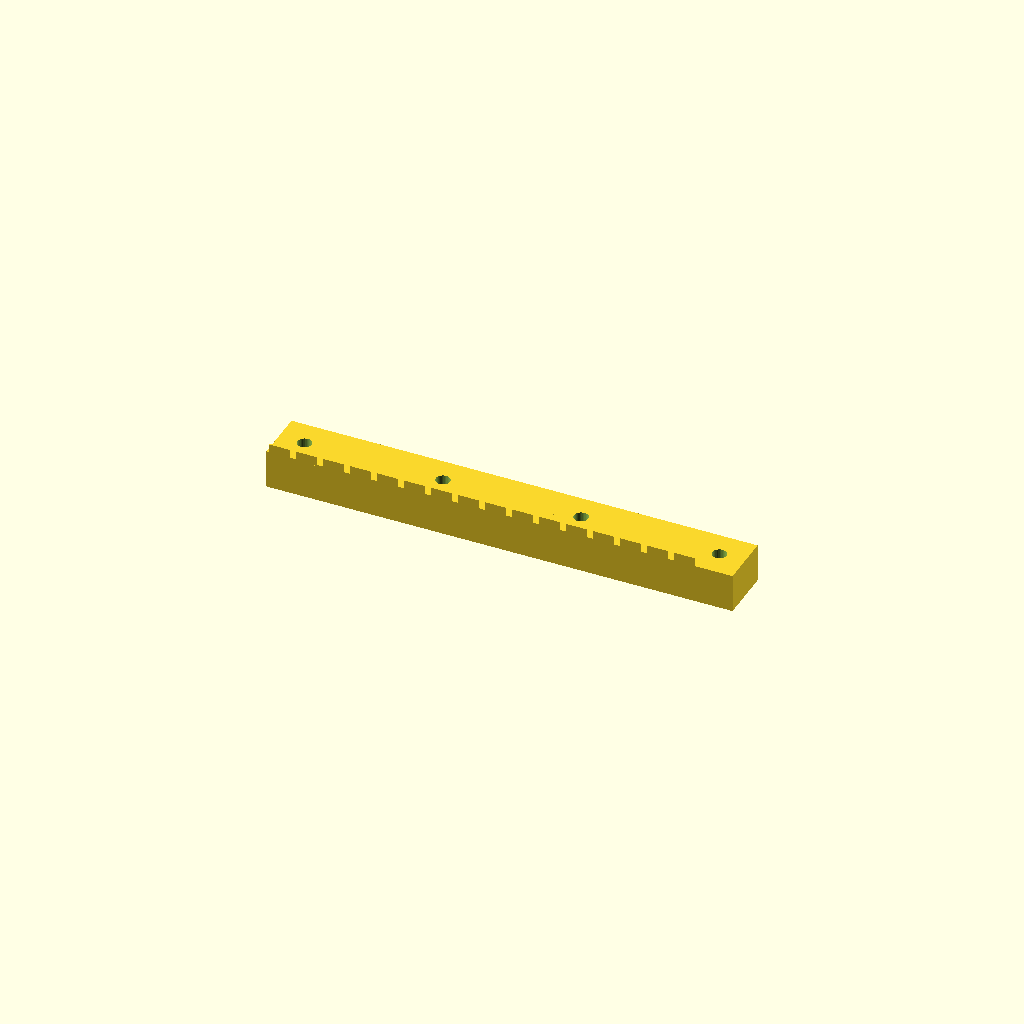
Cell 1 — every parameter at its default value.
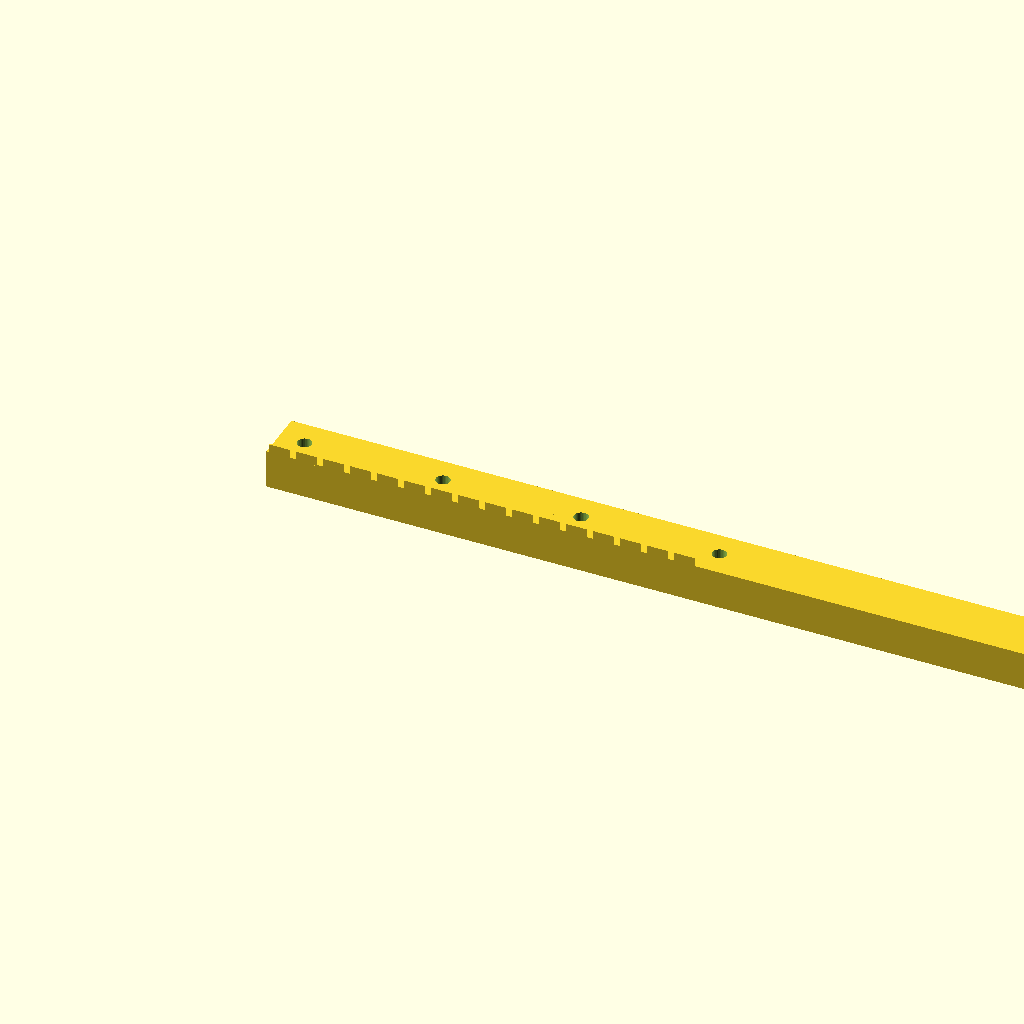
Cell 2 — length set to 434.12, the other parameters unchanged.
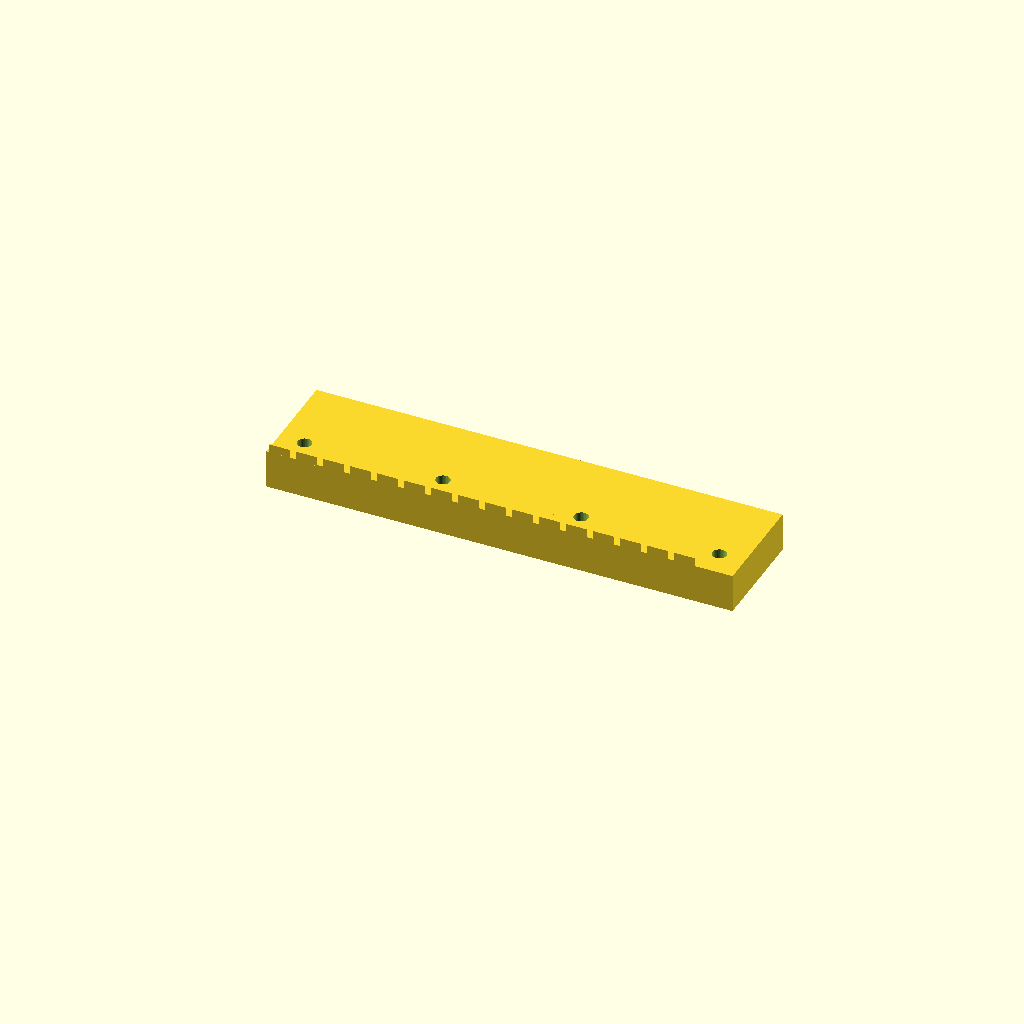
Cell 3 — width set to 50, the other parameters unchanged.
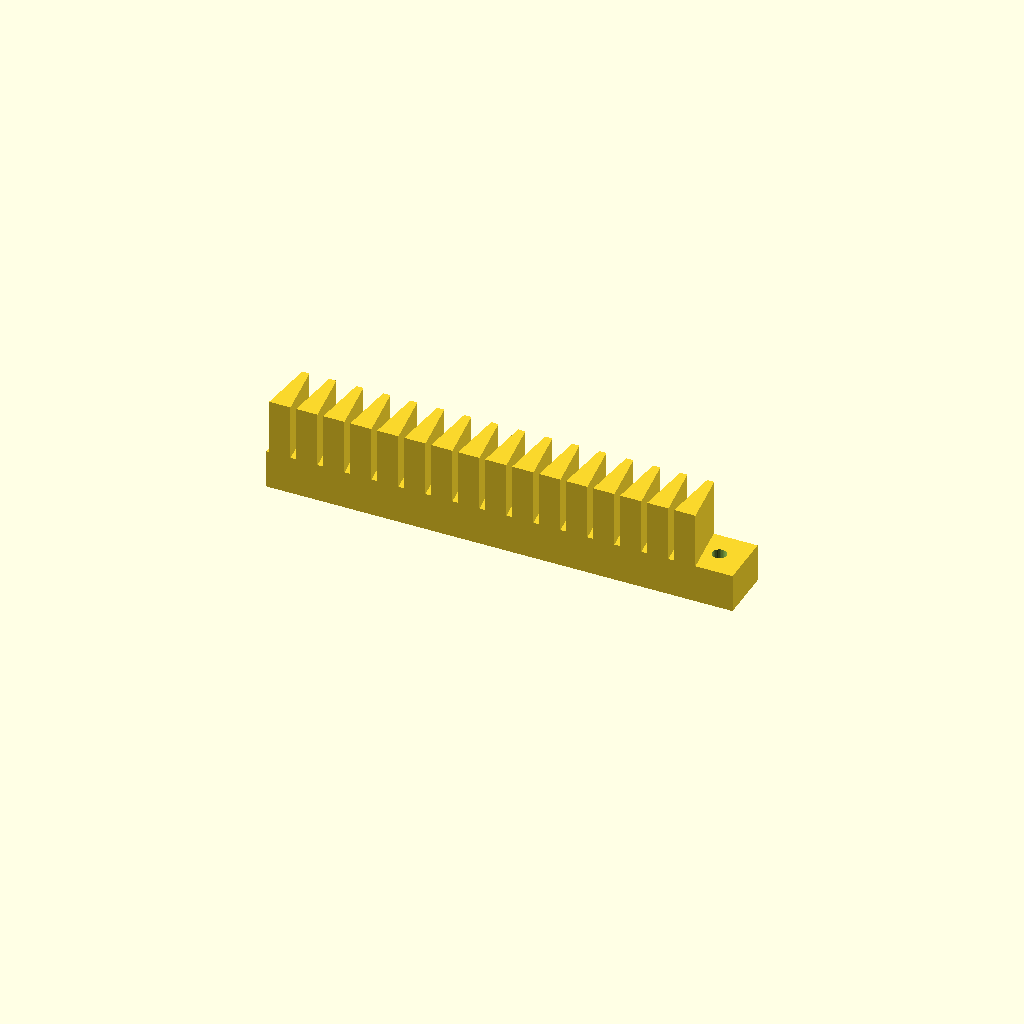
Cell 4 — height set to 44, the other parameters unchanged.
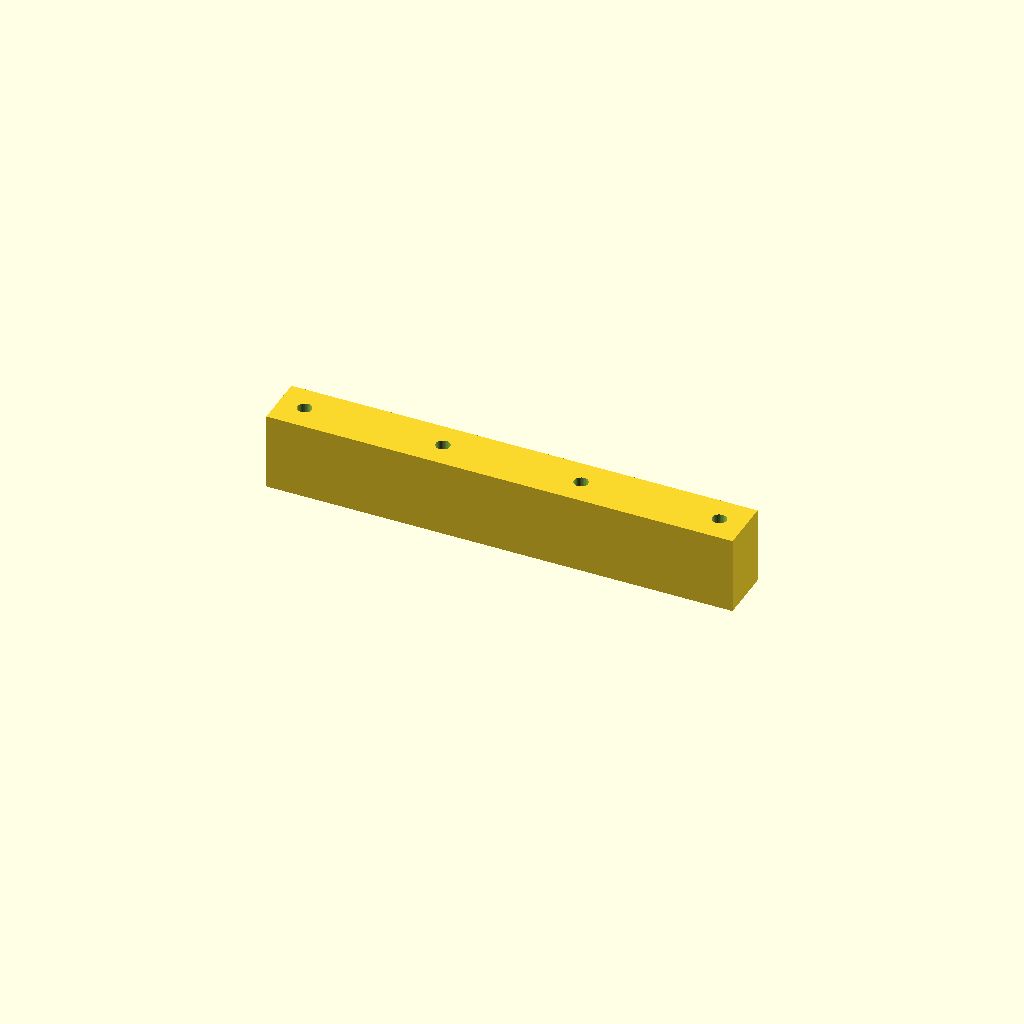
Cell 5 — back_t set to 36, the other parameters unchanged.
All cells are drawn from one camera (rotation 55°, 0°, 25°, orthographic, colour scheme Cornfield), so only the parameter changes between them.
Source of the model, optional_data/data/gen2/racks/part_0023.scad:
$fn = 32;

// ----------------------------------------------------------------------
// Gear rack: m=4 z=16, 217.06 x 25 x 22 mm
// ----------------------------------------------------------------------

// --- parameters (mm) ---
length = 217.06;          // rack length, X
width = 25;               // rack width, Y
height = 22;              // overall height, Z
module_m = 4;             // module
back_t = 18;              // tooth root line height
pitch = 12.57;            // circular pitch
tip_w = 3.37;             // tooth thickness at the tip
root_w = 9.92;            // tooth thickness at the root line
hole_d = 6.6;             // mounting hole
sink = 0.6;               // tooth root overlap into the body

tooth_span = 201.06;

module tooth(x0) {
  /* 20 deg flank profile, sunk into the body for a positive overlap */
  translate([x0, 0, back_t - sink])
    linear_extrude(height = height - back_t + sink)
      polygon(points = [[-root_w / 2, 0], [root_w / 2, 0],
                        [tip_w / 2, height - back_t],
                        [-tip_w / 2, height - back_t]]);
}

difference() {
  union() {
    cube([length, width, back_t]);
    for (i = [0 : 16 - 1])
      tooth((i + 0.5) * pitch + (tooth_span - 16 * pitch) / 2);
  }
  translate([12, 12.5, -1]) cylinder(h = back_t + 2, d = hole_d);
  translate([76.35, 12.5, -1]) cylinder(h = back_t + 2, d = hole_d);
  translate([140.71, 12.5, -1]) cylinder(h = back_t + 2, d = hole_d);
  translate([205.06, 12.5, -1]) cylinder(h = back_t + 2, d = hole_d);
}
Customizer parameters (derived from the source; name, type, default, range or options):
length: number, default 217.06
width: number, default 25
height: number, default 22
module_m: number, default 4
back_t: number, default 18
pitch: number, default 12.57
tip_w: number, default 3.37
root_w: number, default 9.92
hole_d: number, default 6.6
sink: number, default 0.6
tooth_span: number, default 201.06
